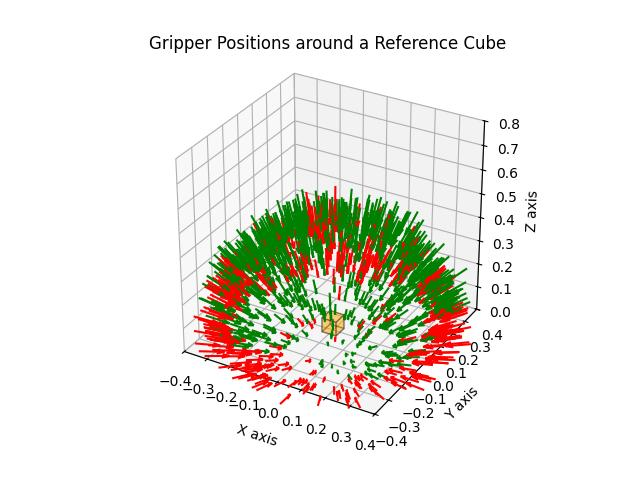

Source data for this figure (header and first rows):
x, y, z, roll, pitch, yaw, success
0.1399, 0.182, 0.4536, 3.142, 1.241, -2.226, False
-0.1395, 0.02904, 0.489, 3.142, 1.399, -0.2053, True
-0.1711, 0.2906, 0.3826, 3.142, 1.019, -1.039, True
-0.4565, -0.1347, 0.23, 3.142, 0.648, 0.287, True
-0.08892, -0.3192, 0.4488, 3.142, 1.083, 1.299, True
0.03467, 0.2097, 0.4656, 3.142, 1.275, -1.735, True
-0.002206, -0.03086, 0.4939, 3.142, 1.556, -1.642, False
-0.4783, 0.1363, 0.03186, 3.142, 0.2807, -0.2777, False
0.1717, 0.1974, 0.4182, 3.142, 1.167, -2.287, True
-0.1485, -0.03331, 0.4692, 3.142, 1.376, 0.2207, True
0.2206, 0.4132, 0.1087, 3.142, 0.4533, -2.061, False
-0.02536, -0.4459, 0.2634, 3.142, 0.7293, 1.514, True
0.08769, 0.2856, 0.3973, 3.142, 1.091, -1.869, True
-0.2574, 0.3916, 0.04974, 3.142, 0.3361, -0.9893, False
0.3651, -0.182, 0.2712, 3.142, 0.7898, 2.679, True
0.2728, -0.2005, 0.3404, 3.142, 0.9751, 2.508, True
-0.3141, -0.2402, 0.3057, 3.142, 0.8514, 0.653, True
0.2957, -0.3984, 0.01359, 3.142, 0.2441, 2.209, False
0.1712, 0.4017, 0.276, 3.142, 0.7588, -1.974, True
0.3254, -0.05195, 0.3863, 3.142, 1.034, 2.983, True
-0.4129, -0.2455, 0.1053, 3.142, 0.4363, 0.5365, False
-0.18, -0.4323, 0.03772, 3.142, 0.3111, 1.176, False
-0.1339, 0.4788, 0.1682, 3.142, 0.5306, -1.298, False
-0.3018, -0.1642, 0.3361, 3.142, 0.9627, 0.4983, True
0.1029, 0.3879, 0.3505, 3.142, 0.8948, -1.83, True
0.293, -0.3451, 0.1895, 3.142, 0.6116, 2.275, True
-0.3379, -0.3963, 0.01968, 3.142, 0.2439, 0.8648, False
0.2301, 0.2057, 0.3648, 3.142, 1.047, -2.412, True
0.3278, -0.3854, 0.04107, 3.142, 0.294, 2.276, False
0.1985, -0.3578, 0.2484, 3.142, 0.7564, 2.077, True
-0.1052, 0.1715, 0.4323, 3.142, 1.277, -1.021, True
-0.3941, 0.09363, 0.2362, 3.142, 0.7442, -0.2333, True
-0.0459, 0.4816, 0.09066, 3.142, 0.4058, -1.476, False
0.1119, 0.2266, 0.4288, 3.142, 1.188, -2.03, True
-0.1977, -0.3735, 0.2691, 3.142, 0.7675, 1.084, True
0.3069, -0.208, 0.3137, 3.142, 0.8963, 2.546, True
0.1522, -0.3418, 0.3482, 3.142, 0.9302, 1.99, True
0.1907, -0.2045, 0.415, 3.142, 1.135, 2.321, True
-0.2741, -0.3598, 0.2903, 3.142, 0.7579, 0.9197, True
-0.09518, -0.4887, 0.0681, 3.142, 0.3518, 1.378, False
0.1594, -0.2995, 0.372, 3.142, 1.006, 2.06, True
-0.2832, 0.2588, 0.3046, 3.142, 0.8667, -0.7404, True
-0.2563, -0.1014, 0.3943, 3.142, 1.126, 0.3768, True
-0.3067, 0.3681, 0.2274, 3.142, 0.6407, -0.8761, True
-0.2732, -0.06227, 0.4331, 3.142, 1.147, 0.2241, True
0.2852, 0.3827, 0.1489, 3.142, 0.5175, -2.211, True
-0.453, 0.01977, 0.1845, 3.142, 0.6026, -0.04362, True
0.05417, -0.459, 0.2314, 3.142, 0.6654, 1.688, True
-0.04763, 0.02691, 0.5028, 3.142, 1.546, -0.5143, False
0.2307, 0.4487, 0.09697, 3.142, 0.4011, -2.046, False
0.1595, -0.3441, 0.3144, 3.142, 0.8848, 2.005, True
-0.4555, -0.1561, 0.08715, 3.142, 0.4009, 0.3301, False
-0.09793, -0.04705, 0.4965, 3.142, 1.456, 0.4479, False
0.2131, -0.4758, 0.01656, 3.142, 0.2375, 1.992, False
0.4375, -0.0845, 0.2481, 3.142, 0.7092, 2.951, True
-0.2363, -0.08062, 0.4588, 3.142, 1.212, 0.3289, True
0.388, 0.1609, 0.2563, 3.142, 0.7532, -2.749, True
-0.443, 0.1753, 0.01263, 3.142, 0.2525, -0.3769, False
-0.4771, -0.001456, 0.1613, 3.142, 0.5388, 0.003053, False
-0.3963, -0.2347, 0.2055, 3.142, 0.6283, 0.5346, True
... 940 more rows
